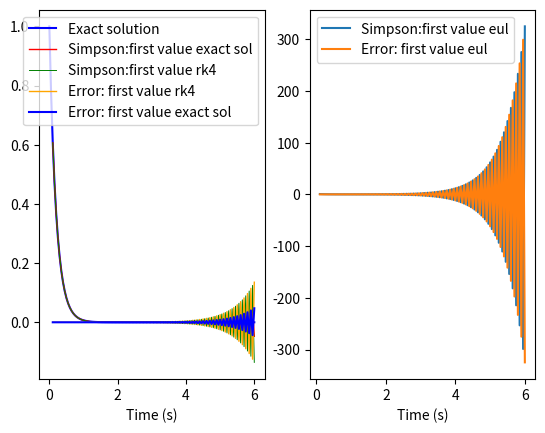

Write Python code to recreate this figure.
from math import *
import pandas as pd
import numpy as np
import matplotlib.pyplot as plt

def simpsons(t, y0, y1, T, h ):
		""" 
		method to solve the problem dy/dt = -5y ; y(0) = 1.
		Simpson equation can be solved explicitly as the test function is linear.
		t --> initial time
		y0 --> initial value
		y1 --> second initial value
		T --> final time
		h --> stepsize
		"""
		
		f = lambda t, y: -5*y
		sol = lambda t: exp(-5*t)
	
		# n: number of steps
		n = int((T-t)/h)

		# define array to store results data
		results = [[t, y0], [t+h, y1]]

		# loop to calculate results , t = 0, y0 = 1 
		for i in range(n-1):  

			tn1 = t + h

			f0 = f(t,y0)
			f1 = f(tn1, y1)

			y2 = (y0 + (h/3)*(f0 + 4*f1))/(1+(5/3)*h)
			
			actual = sol(t + 2*h)
			# error calculated as the difference between exact solution and estimate
			error = actual - y2
			results.append([t + 2*h, actual,  y2, error])
			
			t = tn1
			y0 = y1
			y1 = y2
		
		columns = ["t", "exact", "y", "error"]
		return pd.DataFrame(results, columns=columns)	

'''
	Define euler and runge-kutta 4 stages to return the first estimate y1
'''
def euler_step(t0, y0, h, f):
    return y0 + h*f(t0, y0)

def rk4_step(t0, y0, h, f):
    k1 = f(t0, y0)
    k2 = f(t0 + h/2, y0 + k1*h/2)
    k3 = f(t0 + h/2, y0 + k2*h/2)
    k4 = f(t0 + h, y0 + k3*h)
    return y0 + h/6*(k1 + 2*k2 + 2*k3 + k4)

if __name__ == '__main__':

	# definition of the problem
	t=0
	y0=1
	f = lambda t, y: -5*y
	sol = lambda t: exp(-5*t)
	h=0.05
	T=6

	# estimate of the second initial value
	exact_1 = sol(t + h)
	euler_1 = euler_step(t,y0,h,f)
	rk_1 = rk4_step(t,y0,h,f)

	# compute solutions in the three different cases
	result_1 = simpsons(t, y0, exact_1, T, h )
	result_2 = simpsons(t, y0, euler_1, T, h )
	result_3 = simpsons(t, y0, rk_1, T, h )
	
	df2_extracted = result_2[['y', 'error']].rename(columns={'y': 'y_eul', 'error': 'error_eul'})
	df3_extracted = result_3[['y', 'error']].rename(columns={'y': 'y_rk', 'error': 'error_rk'})

	
	result = pd.concat([result_1, df2_extracted, df3_extracted], axis=1)
	
	print('''
	   Results obtained with Simpsons method using different first value estimates:
	   		 y --> y1 computed as the exact solution at time t1
	   		 y_rk --> y1 computed with rk4
	   		 y_eul --> y1 computed with forward euler
	   
	   ''')
	print(result)

	
	plt.subplot(1, 2, 1)
	plt.plot(result.t, result.exact,color='blue' ,label='Exact solution')
	plt.plot(result.t,  result.y, color='red', linewidth=1,label='Simpson:first value exact sol')
	plt.plot(result.t,result.y_rk,color='green', linewidth=0.7,label='Simpson:first value rk4')
	plt.xlabel("Time (s)")
	plt.grid()
	plt.legend()


	plt.subplot(1, 2, 2)
	plt.plot(result.t,result.y_eul,label='Simpson:first value eul')
	plt.xlabel("Time (s)")
	plt.legend()
	plt.grid()
	plt.show()


	plt.subplot(1, 2, 1)
	plt.plot(result.t,  result.error_rk, color='orange', linewidth=1,label='Error: first value rk4')
	plt.plot(result.t, result.error,color='blue' ,label='Error: first value exact sol')
	plt.xlabel("Time (s)")
	plt.grid()
	plt.legend()


	plt.subplot(1, 2, 2)
	plt.plot(result.t,result.error_eul,label='Error: first value eul')
	plt.xlabel("Time (s)")
	plt.legend()
	plt.grid()
	plt.show()
